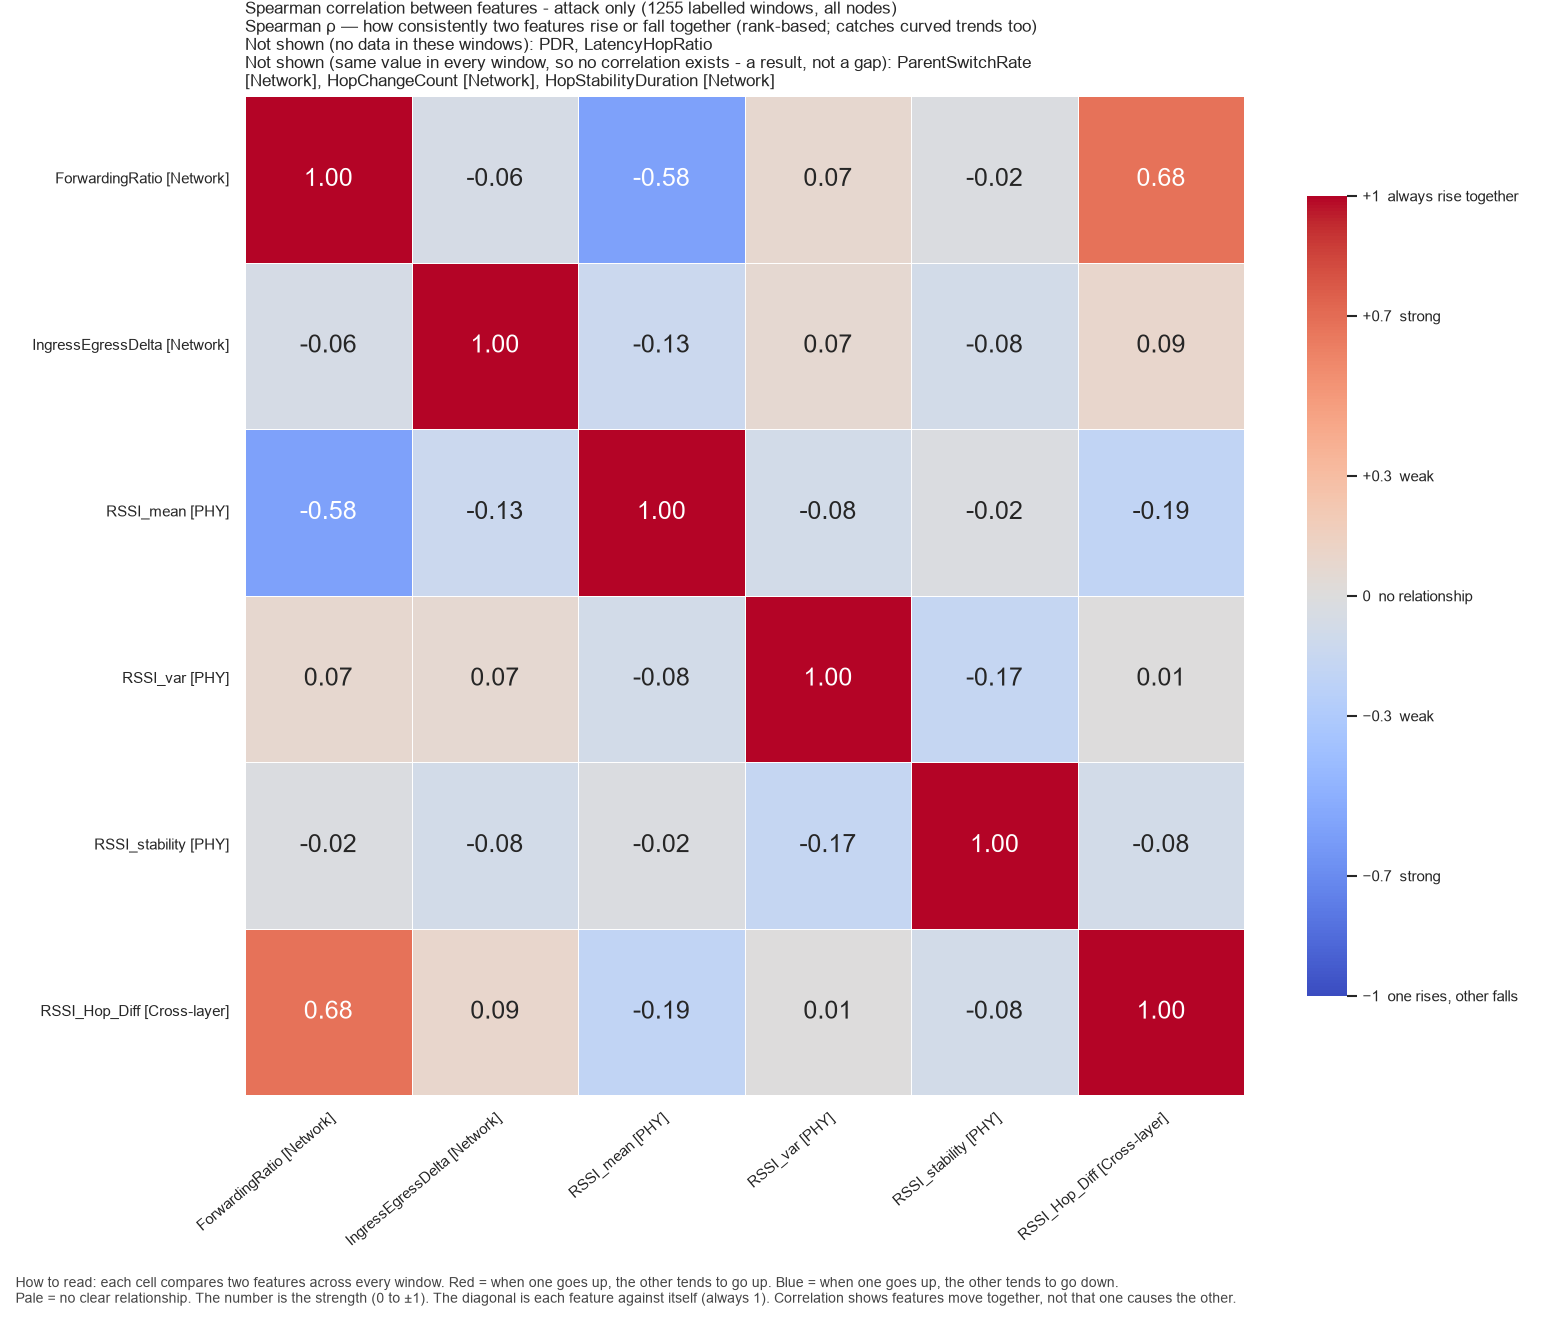

The file beside this chart, header and first rows:
, ForwardingRatio, IngressEgressDelta, RSSI_mean, RSSI_var, RSSI_stability, RSSI_Hop_Diff
ForwardingRatio, 1.0, -0.05792, -0.5822, 0.07073, -0.02282, 0.6753
IngressEgressDelta, -0.05792, 1.0, -0.1299, 0.06707, -0.08069, 0.08827
RSSI_mean, -0.5822, -0.1299, 1.0, -0.08275, -0.0183, -0.1907
RSSI_var, 0.07073, 0.06707, -0.08275, 1.0, -0.171, 0.007289
RSSI_stability, -0.02282, -0.08069, -0.0183, -0.171, 1.0, -0.07941
RSSI_Hop_Diff, 0.6753, 0.08827, -0.1907, 0.007289, -0.07941, 1.0
